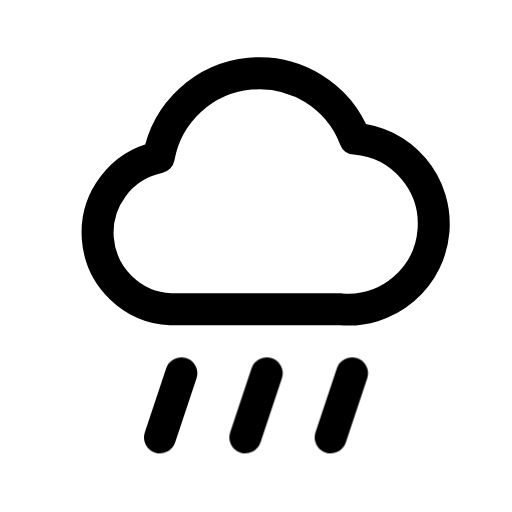
t = 0.00 s
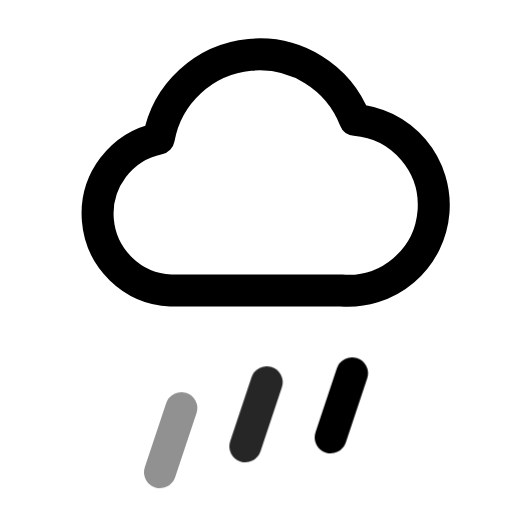
t = 0.23 s
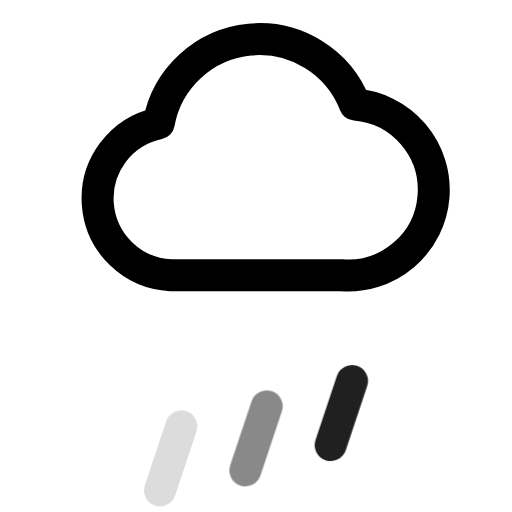
t = 0.35 s
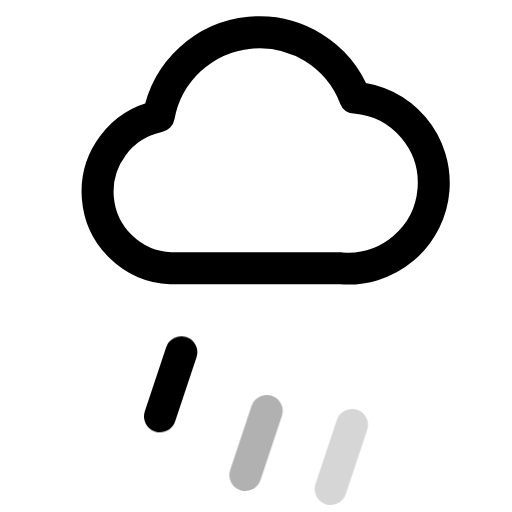
t = 0.57 s
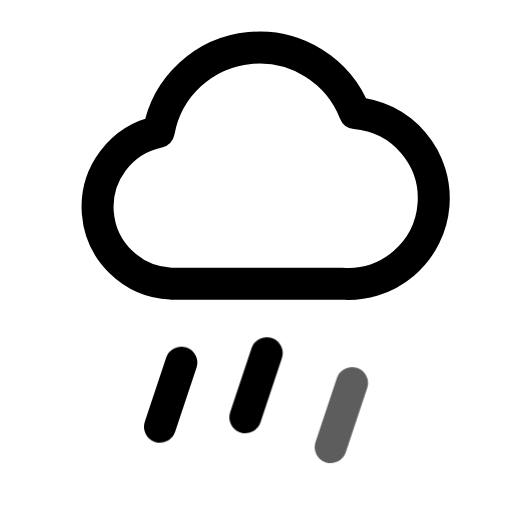
t = 0.72 s
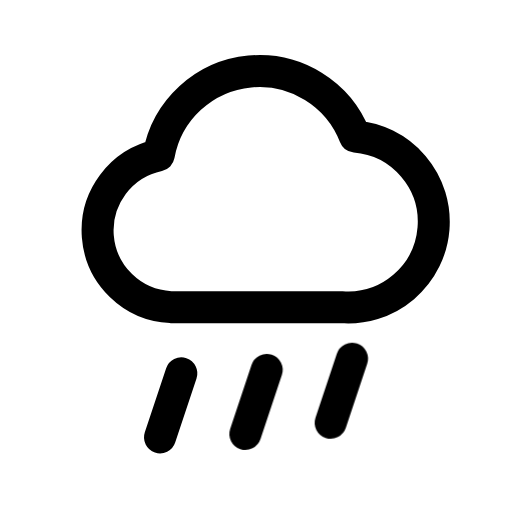
t = 0.92 s

The animated SVG that drew these frames (rendered in a browser with its animation timeline set to each time). Animation: 2 CSS @keyframes rules; one cycle of 1.12 s, repeats indefinitely.

<svg xmlns="http://www.w3.org/2000/svg" viewBox="0 0 24 24" width="24" height="24" class="rd-a-cloud-rain" data-rd-animate="hover"><style>.rd-a-cloud-rain{overflow:visible}.rd-a-cloud-rain *{transform-box:view-box}@media (prefers-reduced-motion:no-preference){.rd-a-cloud-rain[data-rd-animate="hover"]:hover .p0,:hover>.rd-a-cloud-rain[data-rd-animate="parent"] .p0,.rd-a-cloud-rain[data-rd-animate="play"] .p0,.rd-a-cloud-rain[data-rd-animate="loop"] .p0{animation:rd-cloud-rain-f0 calc(1s*var(--rd-speed,1)) ease-in-out;animation-delay:calc((0s + var(--k)*0s)*var(--rd-speed,1))}.rd-a-cloud-rain[data-rd-animate="hover"]:hover .p1,:hover>.rd-a-cloud-rain[data-rd-animate="parent"] .p1,.rd-a-cloud-rain[data-rd-animate="play"] .p1,.rd-a-cloud-rain[data-rd-animate="loop"] .p1{animation:rd-cloud-rain-f1 calc(0.9s*var(--rd-speed,1)) ease-in-out;animation-delay:calc((0s + var(--k)*0.12s)*var(--rd-speed,1))}.rd-a-cloud-rain[data-rd-animate="loop"] *{animation-iteration-count:infinite!important}@keyframes rd-cloud-rain-f0{0%,100%{translate:0 0}50%{translate:0 -2px}}@keyframes rd-cloud-rain-f1{0%,100%{translate:0 0;opacity:1}45%{translate:0 2.6px;opacity:.1}60%{translate:0 -1px;opacity:1}}}</style><g fill="none" stroke="currentColor" stroke-linecap="round" stroke-linejoin="round" stroke-width="1.5"><g><g class="p0" style="--k:0;--s:1"><path d="M8 14.5a3.6 3.6 0 0 1-.560-7.12 4.8 4.8 0 0 1 9.2-.880 3.6 3.6 0 0 1-.640 8z"/></g></g><g><g class="p1" style="--k:0;--s:1"><path d="M8.5 17.5l-1 3"/></g><g class="p1" style="--k:1;--s:1"><path d="M12.5 17.5l-1 3"/></g><g class="p1" style="--k:2;--s:1"><path d="M16.5 17.5l-1 3"/></g></g></g></svg>
